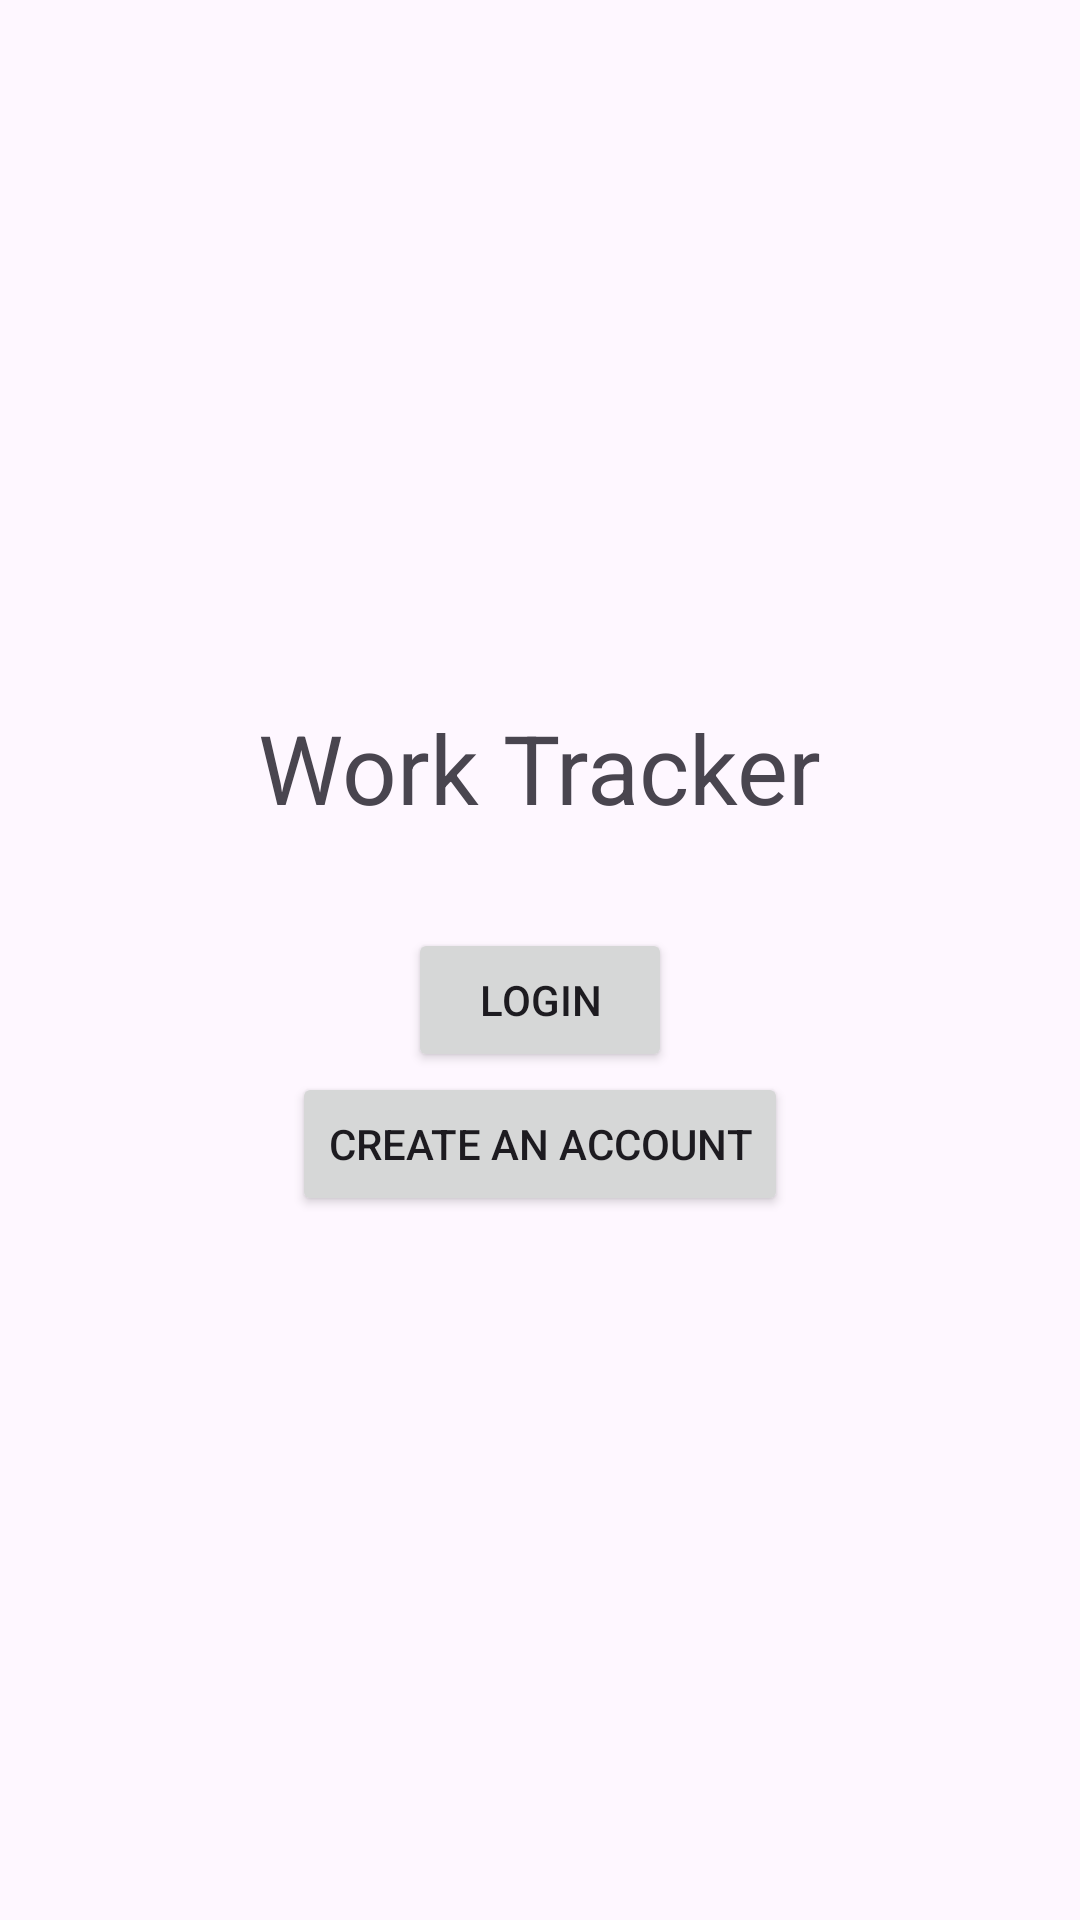

Reconstruct the res/layout file that produces this screen, plus the resources it refers to.
<!-- AndroidManifest.xml: application theme Theme.WorkTracker -->
<!-- res/layout/activity_main.xml -->
<?xml version="1.0" encoding="utf-8"?>
<LinearLayout xmlns:android="http://schemas.android.com/apk/res/android"
    android:layout_width="match_parent"
    android:layout_height="match_parent"
    android:orientation="vertical"
    android:gravity="center"
    android:padding="24dp">

    <TextView
        android:layout_width="wrap_content"
        android:layout_height="wrap_content"
        android:text="Work Tracker"
        android:textSize="32sp"
        android:layout_marginBottom="32dp"/>

    <Button
        android:id="@+id/buttonLogin"
        android:layout_width="wrap_content"
        android:layout_height="wrap_content"
        android:text="Login" />

    <Button
        android:id="@+id/buttonSignUp"
        android:layout_width="wrap_content"
        android:layout_height="wrap_content"
        android:text="Create an Account" />

</LinearLayout>
<!-- resources referenced by this layout -->
<resources>
  <style name="Theme.WorkTracker" parent="Base.Theme.WorkTracker" />
  <style name="Base.Theme.WorkTracker" parent="Theme.Material3.DayNight.NoActionBar">
          
          
      </style>
</resources>
